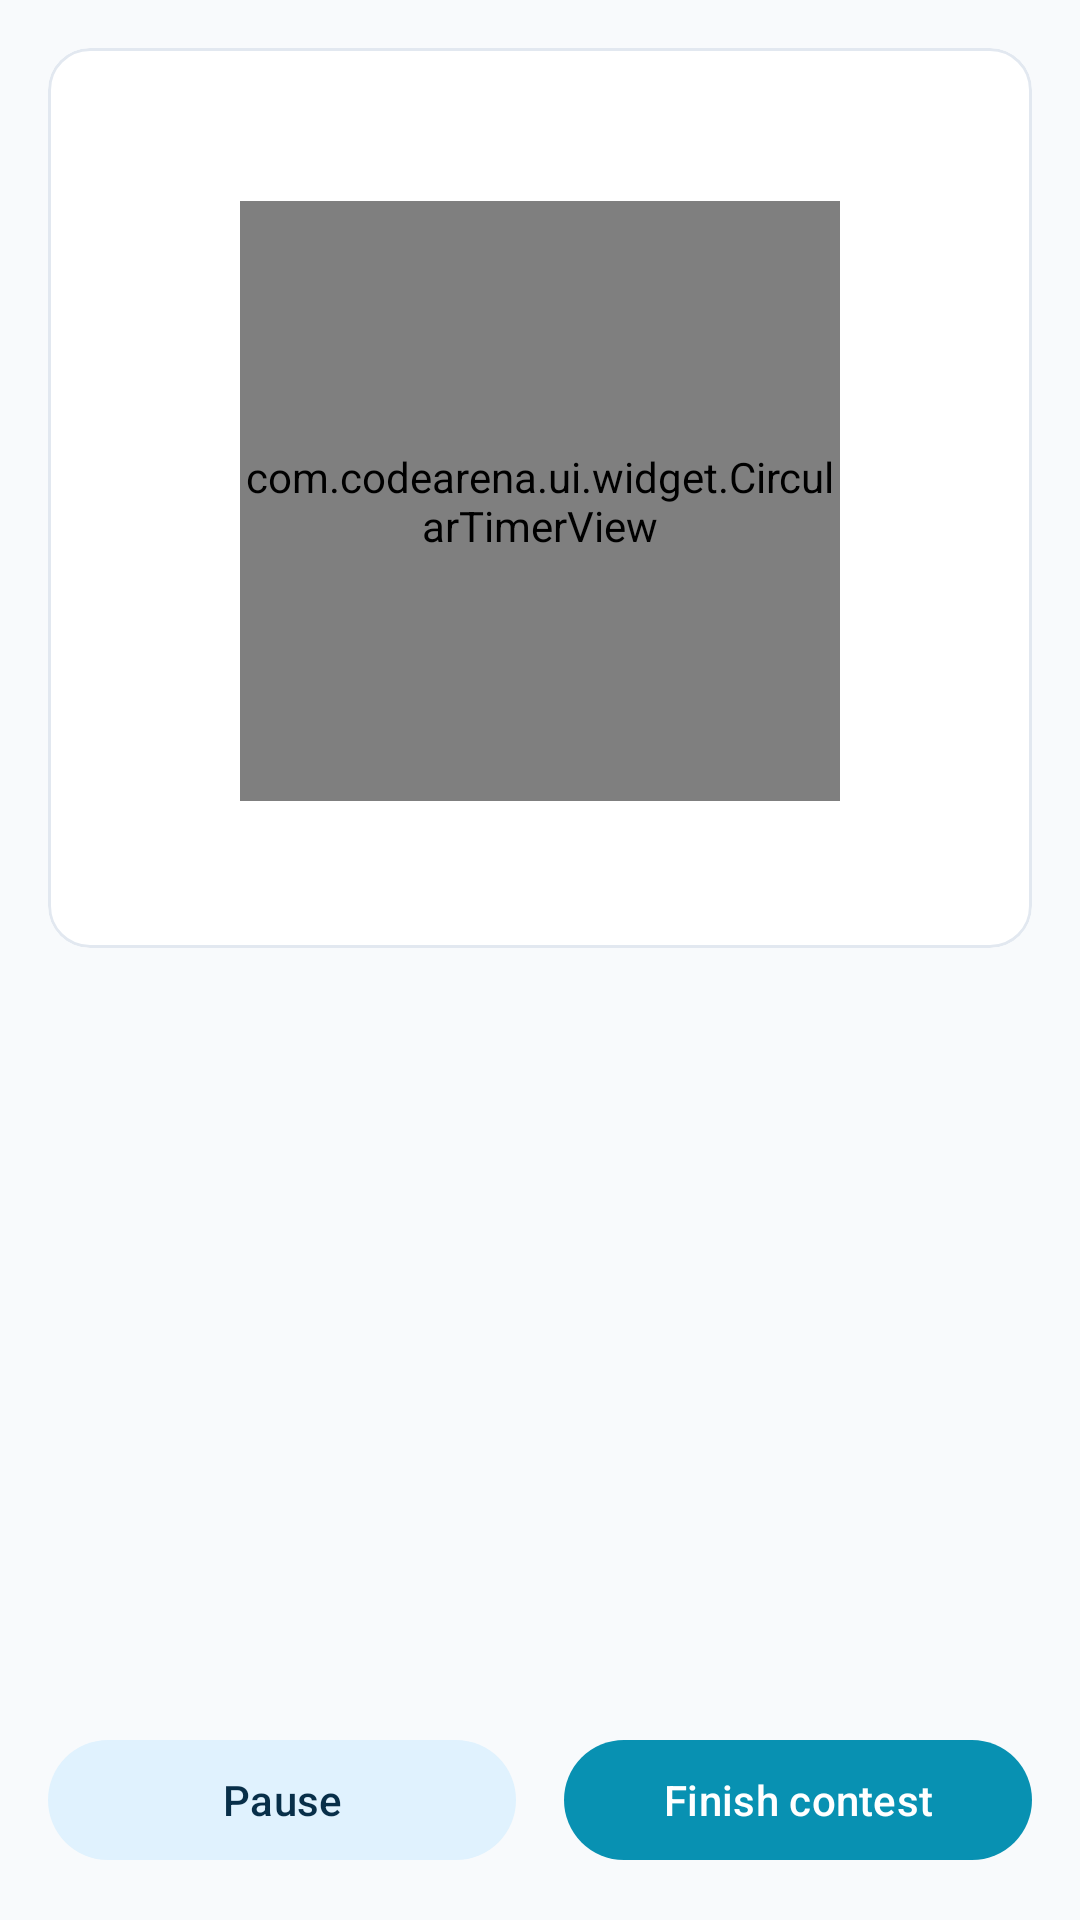

Write the Android layout XML for this screen, with the resource values it uses.
<!-- AndroidManifest.xml: application theme Theme.CodeArena -->
<!-- res/layout/fragment_live_contest.xml -->
<?xml version="1.0" encoding="utf-8"?>
<LinearLayout xmlns:android="http://schemas.android.com/apk/res/android"
    xmlns:app="http://schemas.android.com/apk/res-auto"
    xmlns:tools="http://schemas.android.com/tools"
    android:layout_width="match_parent"
    android:layout_height="match_parent"
    android:background="@color/bg_dark"
    android:orientation="vertical">

    <com.google.android.material.card.MaterialCardView
        style="@style/Widget.CodeArena.Card"
        android:layout_width="match_parent"
        android:layout_height="wrap_content"
        android:layout_margin="16dp">

        <LinearLayout
            android:layout_width="match_parent"
            android:layout_height="wrap_content"
            android:gravity="center_horizontal"
            android:orientation="vertical"
            android:padding="20dp">

            <TextView
                android:id="@+id/tvLiveContestName"
                android:layout_width="match_parent"
                android:layout_height="wrap_content"
                android:ellipsize="end"
                android:gravity="center"
                android:maxLines="2"
                android:textColor="@color/text_secondary"
                android:textSize="14sp"
                tools:text="Codeforces Round 900 (Div. 2)" />

            
            <com.codearena.ui.widget.CircularTimerView
                android:id="@+id/circularTimer"
                android:layout_width="200dp"
                android:layout_height="200dp"
                android:layout_marginTop="12dp"
                android:layout_gravity="center_horizontal" />

            
            <TextView
                android:id="@+id/tvTimer"
                android:layout_width="wrap_content"
                android:layout_height="wrap_content"
                android:visibility="gone" />

            <TextView
                android:id="@+id/tvTimerStatus"
                android:layout_width="wrap_content"
                android:layout_height="wrap_content"
                android:visibility="gone" />

            <com.google.android.material.progressindicator.LinearProgressIndicator
                android:id="@+id/progressTime"
                android:layout_width="match_parent"
                android:layout_height="wrap_content"
                android:visibility="gone" />

            <TextView
                android:id="@+id/tvSolvedSummary"
                android:layout_width="wrap_content"
                android:layout_height="wrap_content"
                android:layout_marginTop="10dp"
                android:textColor="@color/text_primary"
                android:textSize="14sp"
                tools:text="Solved 2 / 6" />
        </LinearLayout>
    </com.google.android.material.card.MaterialCardView>

    <androidx.recyclerview.widget.RecyclerView
        android:id="@+id/rvLiveProblems"
        android:layout_width="match_parent"
        android:layout_height="0dp"
        android:layout_weight="1"
        android:clipToPadding="false"
        android:paddingHorizontal="16dp"
        tools:listitem="@layout/item_live_problem" />

    <LinearLayout
        android:layout_width="match_parent"
        android:layout_height="wrap_content"
        android:orientation="horizontal"
        android:padding="16dp">

        <com.google.android.material.button.MaterialButton
            android:id="@+id/btnPauseResume"
            style="@style/Widget.Material3.Button.TonalButton"
            android:layout_width="0dp"
            android:layout_height="wrap_content"
            android:layout_marginEnd="8dp"
            android:layout_weight="1"
            android:text="Pause" />

        <com.google.android.material.button.MaterialButton
            android:id="@+id/btnFinish"
            style="@style/Widget.Material3.Button"
            android:layout_width="0dp"
            android:layout_height="wrap_content"
            android:layout_marginStart="8dp"
            android:layout_weight="1"
            android:text="Finish contest" />
    </LinearLayout>
</LinearLayout>
<!-- res/layout/item_live_problem.xml (included above) -->
<?xml version="1.0" encoding="utf-8"?>
<com.google.android.material.card.MaterialCardView xmlns:android="http://schemas.android.com/apk/res/android"
    xmlns:app="http://schemas.android.com/apk/res-auto"
    xmlns:tools="http://schemas.android.com/tools"
    style="@style/Widget.CodeArena.Card"
    android:layout_width="match_parent"
    android:layout_height="wrap_content"
    android:layout_marginVertical="5dp">

    <LinearLayout
        android:layout_width="match_parent"
        android:layout_height="wrap_content"
        android:gravity="center_vertical"
        android:orientation="horizontal"
        android:padding="12dp">

        <TextView
            android:id="@+id/tvLiveIndex"
            android:layout_width="40dp"
            android:layout_height="40dp"
            android:background="@drawable/bg_chip_tag"
            android:fontFamily="sans-serif-black"
            android:gravity="center"
            android:textColor="@color/primary"
            android:textSize="16sp"
            tools:text="A" />

        <LinearLayout
            android:layout_width="0dp"
            android:layout_height="wrap_content"
            android:layout_marginStart="12dp"
            android:layout_weight="1"
            android:orientation="vertical">

            <TextView
                android:id="@+id/tvLiveName"
                android:layout_width="match_parent"
                android:layout_height="wrap_content"
                android:ellipsize="end"
                android:fontFamily="sans-serif-medium"
                android:maxLines="1"
                android:textColor="@color/text_primary"
                android:textSize="15sp"
                tools:text="Watermelon" />

            <TextView
                android:id="@+id/tvLiveStatus"
                android:layout_width="match_parent"
                android:layout_height="wrap_content"
                android:layout_marginTop="2dp"
                android:textColor="@color/text_muted"
                android:textSize="12sp"
                tools:text="Not attempted" />

            <TextView
                android:id="@+id/tvLiveSpent"
                android:layout_width="match_parent"
                android:layout_height="wrap_content"
                android:fontFamily="sans-serif-mono"
                android:textColor="@color/text_secondary"
                android:textSize="12sp"
                tools:text="Focus time 05:12" />
        </LinearLayout>

        <com.google.android.material.button.MaterialButton
            android:id="@+id/btnFocus"
            style="@style/Widget.Material3.Button.TonalButton"
            android:layout_width="wrap_content"
            android:layout_height="40dp"
            android:insetTop="0dp"
            android:insetBottom="0dp"
            android:minWidth="0dp"
            android:paddingHorizontal="12dp"
            android:text="Focus"
            android:textSize="12sp" />

        <ImageButton
            android:id="@+id/btnOpen"
            android:layout_width="40dp"
            android:layout_height="40dp"
            android:background="?attr/selectableItemBackgroundBorderless"
            android:contentDescription="Open problem on Codeforces"
            android:src="@drawable/ic_open_in_new"
            app:tint="@color/primary" />
    </LinearLayout>
</com.google.android.material.card.MaterialCardView>
<!-- resources referenced by this layout -->
<resources>
  <color name="bg_dark">#F8FAFC</color>
  <color name="primary">#0891B2</color>
  <color name="text_muted">@color/text_muted_dark</color>
  <color name="text_primary">@color/text_primary_dark</color>
  <color name="text_secondary">@color/text_secondary_dark</color>
  <!-- drawable bg_chip_tag (drawable) -->
  <?xml version="1.0" encoding="utf-8"?>
  <shape xmlns:android="http://schemas.android.com/apk/res/android"
      android:shape="rectangle">
      <solid android:color="@color/surface_dark" />
      <stroke
          android:width="1dp"
          android:color="@color/stroke_dark" />
      <corners android:radius="6dp" />
  </shape>
  <style name="Widget.CodeArena.Card" parent="Widget.Material3.CardView.Filled">
          <item name="cardBackgroundColor">@color/card_dark</item>
          <item name="strokeColor">@color/stroke_dark</item>
          <item name="strokeWidth">1dp</item>
          <item name="cardCornerRadius">14dp</item>
      </style>
  <style name="Theme.CodeArena" parent="Theme.Material3.DayNight.NoActionBar">
          
          <item name="colorPrimary">@color/primary</item>
          <item name="colorOnPrimary">@color/on_primary</item>
          <item name="colorPrimaryContainer">@color/primary_container</item>
          <item name="colorOnPrimaryContainer">@color/on_primary_container</item>
  
          <item name="colorSecondary">@color/secondary</item>
          <item name="colorOnSecondary">@color/on_secondary</item>
          <item name="colorSecondaryContainer">@color/secondary_container</item>
          <item name="colorOnSecondaryContainer">@color/on_secondary_container</item>
  
          <item name="colorTertiary">@color/tertiary</item>
          <item name="colorOnTertiary">@color/on_tertiary</item>
          <item name="colorTertiaryContainer">@color/tertiary_container</item>
          <item name="colorOnTertiaryContainer">@color/on_tertiary_container</item>
  
          
          <item name="android:colorBackground">@color/bg_dark</item>
          <item name="colorSurface">@color/surface_dark</item>
          <item name="colorSurfaceVariant">@color/card_dark</item>
          <item name="colorOutline">@color/stroke_dark</item>
  
          <item name="android:statusBarColor">@color/bg_dark</item>
          <item name="android:navigationBarColor">@color/surface_dark</item>
          <item name="android:windowLightStatusBar">true</item>
      </style>
  <color name="text_muted_dark">#64748B</color>
  <color name="text_primary_dark">#0F172A</color>
  <color name="text_secondary_dark">#475569</color>
  <color name="surface_dark">#FFFFFF</color>
  <color name="stroke_dark">#E2E8F0</color>
  <color name="card_dark">#FFFFFF</color>
  <color name="on_primary">#FFFFFF</color>
  <color name="primary_container">#CFFAFE</color>
  <color name="on_primary_container">#083344</color>
  <color name="secondary">#0284C7</color>
  <color name="on_secondary">#FFFFFF</color>
  <color name="secondary_container">#E0F2FE</color>
  <color name="on_secondary_container">#082F49</color>
  <color name="tertiary">#D97706</color>
  <color name="on_tertiary">#FFFFFF</color>
  <color name="tertiary_container">#FEF3C7</color>
  <color name="on_tertiary_container">#451A03</color>
</resources>
